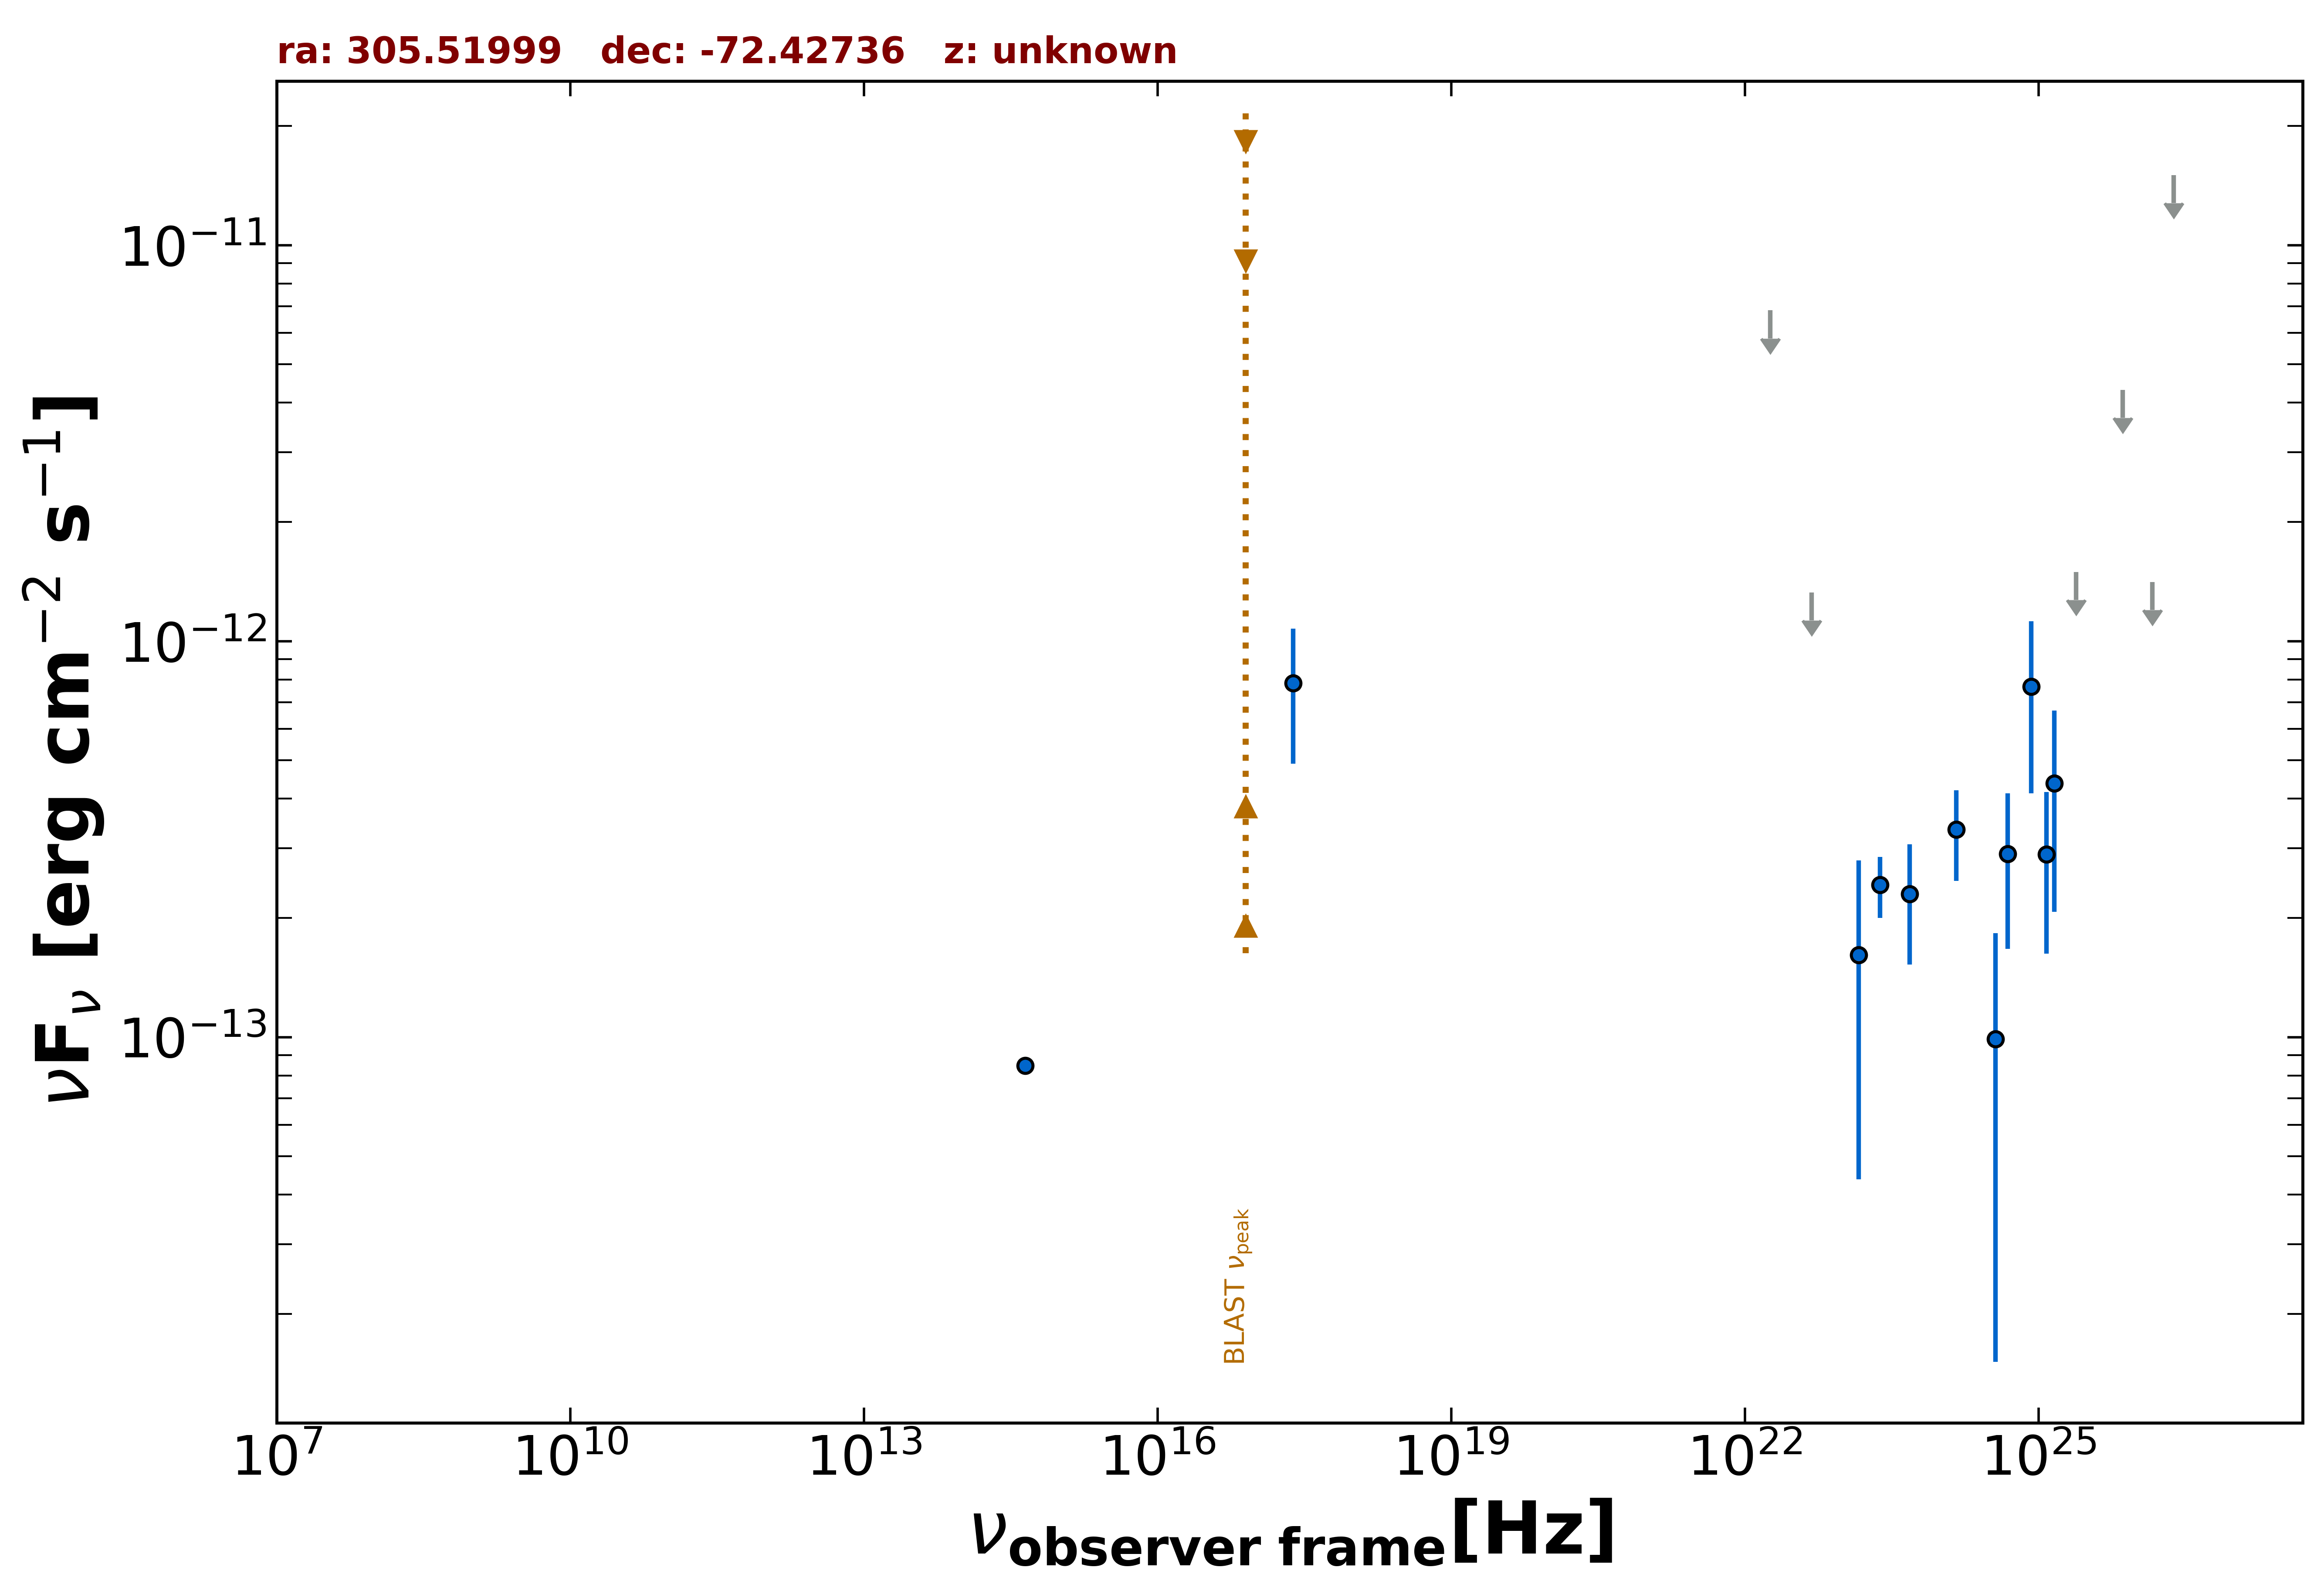

The file beside this chart, header and first rows:
freq., flux, err_flux, MJD_start, MJD_end, flag, catalog, reference
2.418e+17, 7.826e-13, 2.926e-13, 55000, 55000, , RASS, Boller et al. 2016  A&A  103  1
4.455e+14, 8.480e-14, 0.000e+00, 55000, 55000, , GAIA, The Gaia Collaboration 2016  A&A  595  A…
1.209e+25, 2.893e-13, 1.269e-13, 55000, 55000, , 3FHL, The Fermi-LAT Collaboration 2017  ApJS  …
3.627e+24, 9.898e-14, 8.384e-14, 55000, 55000, , 3FHL, The Fermi-LAT Collaboration 2017  ApJS  …
8.462e+24, 7.677e-13, 3.550e-13, 55000, 55000, , 3FHL, The Fermi-LAT Collaboration 2017  ApJS  …
2.418e+25, 1.494e-12, 0.000e+00, 55000, 55000, UL, 3FHL, The Fermi-LAT Collaboration 2017  ApJS  …
7.253e+25, 4.305e-12, 0.000e+00, 55000, 55000, UL, 3FHL, The Fermi-LAT Collaboration 2017  ApJS  …
2.418e+26, 1.501e-11, 0.000e+00, 55000, 55000, UL, 3FHL, The Fermi-LAT Collaboration 2017  ApJS  …
2.418e+23, 2.423e-13, 4.245e-14, 55000, 55000, , 4FGL-DR3, The Fermi-LAT Collaboration 2022  arXiv:…
1.813e+22, 6.840e-12, 0.000e+00, 55000, 55000, UL, 4FGL-DR3, The Fermi-LAT Collaboration 2022  arXiv:…
4.835e+22, 1.327e-12, 0.000e+00, 55000, 55000, UL, 4FGL-DR3, The Fermi-LAT Collaboration 2022  arXiv:…
1.451e+23, 1.614e-13, 1.177e-13, 55000, 55000, , 4FGL-DR3, The Fermi-LAT Collaboration 2022  arXiv:…
4.835e+23, 2.298e-13, 7.740e-14, 55000, 55000, , 4FGL-DR3, The Fermi-LAT Collaboration 2022  arXiv:…
1.451e+24, 3.341e-13, 8.635e-14, 55000, 55000, , 4FGL-DR3, The Fermi-LAT Collaboration 2022  arXiv:…
4.835e+24, 2.899e-13, 1.229e-13, 55000, 55000, , 4FGL-DR3, The Fermi-LAT Collaboration 2022  arXiv:…
1.451e+25, 4.373e-13, 2.301e-13, 55000, 55000, , 4FGL-DR3, The Fermi-LAT Collaboration 2022  arXiv:…
1.451e+26, 1.410e-12, 0.000e+00, 55000, 55000, UL, 4FGL-DR3, The Fermi-LAT Collaboration 2022  arXiv:…
1.209e+25, 4.787e-13, 2.099e-13, 55000, 55000, , DEBL, EBL-corrected flux
8.462e+24, 9.003e-13, 4.166e-13, 55000, 55000, , DEBL, EBL-corrected flux
4.835e+24, 2.899e-13, 1.229e-13, 55000, 55000, , DEBL, EBL-corrected flux
1.451e+25, 8.456e-13, 4.451e-13, 55000, 55000, , DEBL, EBL-corrected flux
